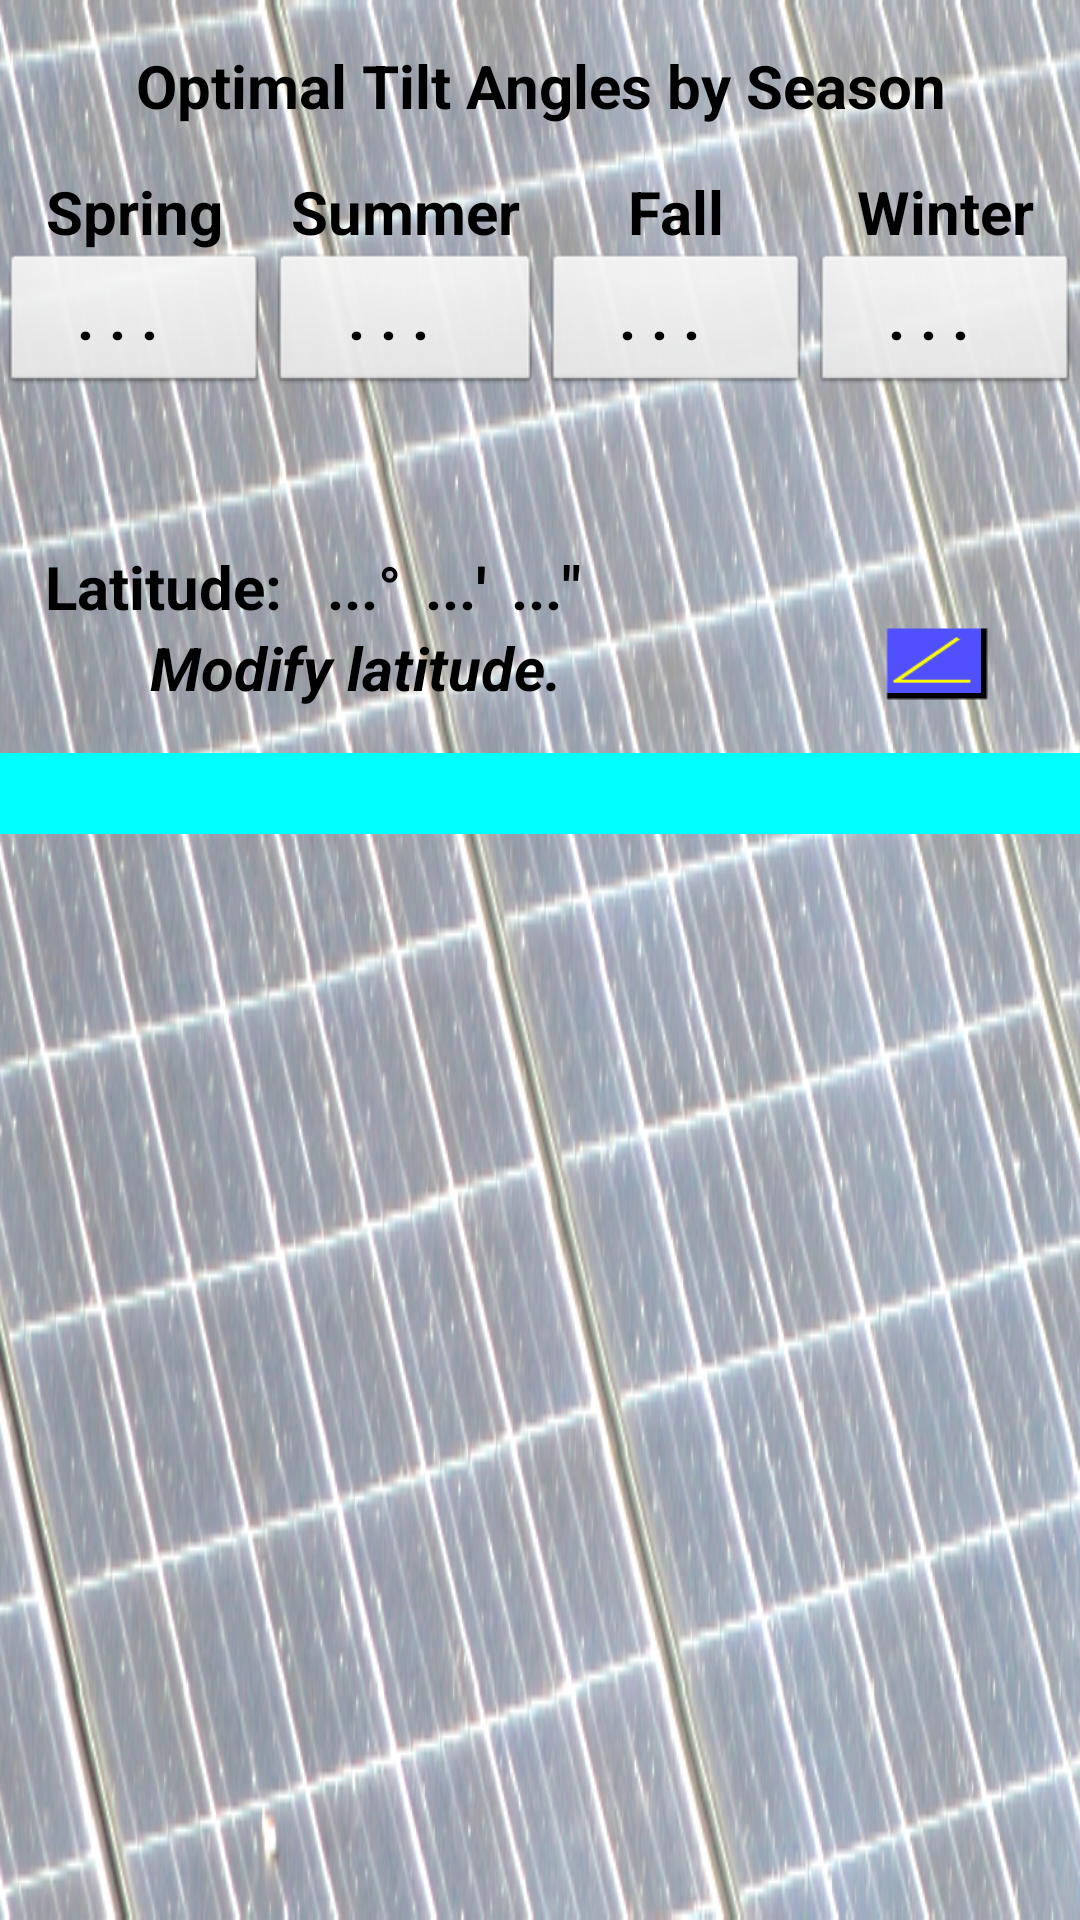

The Android layout XML behind this screen, and the referenced resources:
<!-- AndroidManifest.xml: application theme AppTheme -->
<!-- res/layout/fragment_solar_tilt_seasonal.xml -->
<LinearLayout xmlns:android="http://schemas.android.com/apk/res/android"
	xmlns:tools="http://schemas.android.com/tools"
	android:layout_width="fill_parent"
	android:layout_height="fill_parent"
	android:background="@drawable/solarpanel"
	android:orientation="vertical" >

	<TextView
		android:id="@+id/textView2"
		android:layout_width="fill_parent"
		android:layout_height="wrap_content"
		android:layout_marginBottom="15dp"
		android:layout_marginTop="15dp"
		android:gravity="center"
		android:text="@string/idealTilt"
		android:textAppearance="?android:attr/textAppearanceLarge"
		android:textSize="20sp"
		android:textStyle="bold"
		android:typeface="normal" />

	<TableLayout
		android:layout_width="wrap_content"
		android:layout_height="wrap_content"
		android:layout_gravity="center"
		android:shrinkColumns="*"
		android:stretchColumns="*" >

		<TableRow>

			<TextView
				android:id="@+id/textView10"
				android:layout_height="wrap_content"
				android:gravity="center"
				android:text="@string/spring"
				android:textAppearance="?android:attr/textAppearanceLarge"
				android:textSize="20sp"
				android:textStyle="bold"
				android:typeface="normal" />

			<TextView
				android:id="@+id/textView11"
				android:layout_height="wrap_content"
				android:gravity="center"
				android:text="@string/summer"
				android:textAppearance="?android:attr/textAppearanceLarge"
				android:textSize="20sp"
				android:textStyle="bold"
				android:typeface="normal" />

			<TextView
				android:id="@+id/textView12"
				android:layout_height="wrap_content"
				android:gravity="center"
				android:text="@string/fall"
				android:textAppearance="?android:attr/textAppearanceLarge"
				android:textSize="20sp"
				android:textStyle="bold"
				android:typeface="normal" />

			<TextView
				android:id="@+id/textView13"
				android:layout_height="wrap_content"
				android:gravity="center"
				android:text="@string/winter"
				android:textAppearance="?android:attr/textAppearanceLarge"
				android:textSize="20sp"
				android:textStyle="bold"
				android:typeface="normal" />
		</TableRow>

		<TableRow>

			<Button
				android:id="@+id/Button_SeasonalSpring"
				android:layout_height="wrap_content"
				android:background="@android:drawable/btn_default"
				android:focusable="false"
				android:focusableInTouchMode="false"
				android:gravity="center"
				android:hint="@string/dots"
				android:paddingLeft="0dp"
				android:textAppearance="?android:attr/textAppearanceLarge"
				android:textColorHint="@color/black"
				android:textSize="20sp"
				android:textStyle="bold"
				android:width="75dp" />

			<Button
				android:id="@+id/Button_SeasonalSummer"
				android:layout_height="wrap_content"
				android:background="@android:drawable/btn_default"
				android:focusable="false"
				android:focusableInTouchMode="false"
				android:gravity="center"
				android:hint="@string/dots"
				android:paddingLeft="0dp"
				android:textAppearance="?android:attr/textAppearanceLarge"
				android:textColorHint="@color/black"
				android:textSize="20sp"
				android:textStyle="bold"
				android:width="75dp" />

			<Button
				android:id="@+id/Button_SeasonalFall"
				android:layout_height="wrap_content"
				android:background="@android:drawable/btn_default"
				android:focusable="false"
				android:focusableInTouchMode="false"
				android:gravity="center"
				android:hint="@string/dots"
				android:paddingLeft="0dp"
				android:textAppearance="?android:attr/textAppearanceLarge"
				android:textColorHint="@color/black"
				android:textSize="20sp"
				android:textStyle="bold"
				android:width="75dp" />

			<Button
				android:id="@+id/Button_SeasonalWinter"
				android:layout_height="wrap_content"
				android:background="@android:drawable/btn_default"
				android:focusable="false"
				android:focusableInTouchMode="false"
				android:gravity="center"
				android:hint="@string/dots"
				android:paddingLeft="0dp"
				android:textAppearance="?android:attr/textAppearanceLarge"
				android:textColorHint="@color/black"
				android:textSize="20sp"
				android:textStyle="bold"
				android:width="75dp" />

		</TableRow>
	</TableLayout>

	<RelativeLayout
		android:layout_width="match_parent"
		android:layout_height="wrap_content"
		android:layout_marginTop="50dp" >

		<TextView
			android:id="@+id/textView6"
			android:layout_width="wrap_content"
			android:layout_height="wrap_content"
			android:layout_alignParentLeft="true"
			android:layout_marginLeft="15dp"
			android:text="@string/latitude"
			android:textAppearance="?android:attr/textAppearanceLarge"
			android:textSize="20sp"
			android:textStyle="bold" />

		<TextView
			android:id="@+id/textViewSeasonalDegrees"
			android:layout_width="wrap_content"
			android:layout_height="wrap_content"
			android:layout_marginLeft="15dp"
			android:layout_toRightOf="@+id/textView6"
			android:gravity="right"
			android:hint="@string/smalldots"
			android:textAppearance="?android:attr/textAppearanceLarge"
			android:textColorHint="@color/black"
			android:textSize="20sp"
			android:textStyle="bold" />

		<TextView
			android:id="@+id/textView8"
			android:layout_width="wrap_content"
			android:layout_height="wrap_content"
			android:layout_below="@+id/textView6"
			android:layout_marginLeft="50dp"
			android:text="@string/edit2"
			android:textColor="@color/black"
			android:textSize="20sp"
			android:textStyle="bold|italic" />

		<Button
			android:id="@+id/buttonEditSeasonal"
			style="?android:attr/buttonStyleSmall"
			android:layout_width="35dp"
			android:layout_height="25dp"
			android:layout_alignParentRight="true"
			android:layout_below="@+id/textView6"
			android:layout_marginRight="30dp"
			android:background="@drawable/angle_button" />

		<TextView
			android:id="@+id/textView1"
			android:layout_width="wrap_content"
			android:layout_height="wrap_content"
			android:layout_toRightOf="@+id/textViewSeasonalDegrees"
			android:text="@string/degreee"
			android:textAppearance="?android:attr/textAppearanceLarge"
			android:textSize="20sp"
			android:textStyle="bold" />

		<TextView
			android:id="@+id/textViewSeasonalMinutes"
			android:layout_width="wrap_content"
			android:layout_height="wrap_content"
			android:layout_marginLeft="8dp"
			android:layout_toRightOf="@+id/textView1"
			android:gravity="right"
			android:hint="@string/smalldots"
			android:textAppearance="?android:attr/textAppearanceLarge"
			android:textColorHint="@color/black"
			android:textSize="20sp"
			android:textStyle="bold" />

		<TextView
			android:id="@+id/textView3"
			android:layout_width="wrap_content"
			android:layout_height="wrap_content"
			android:layout_toRightOf="@+id/textViewSeasonalMinutes"
			android:text="@string/quote"
			android:textAppearance="?android:attr/textAppearanceLarge"
			android:textStyle="bold" />

		<TextView
			android:id="@+id/textView4"
			android:layout_width="wrap_content"
			android:layout_height="wrap_content"
			android:layout_toRightOf="@+id/textViewSeasonalSeconds"
			android:text="@string/quotes"
			android:textAppearance="?android:attr/textAppearanceLarge"
			android:textSize="20sp"
			android:textStyle="bold" />

		<TextView
			android:id="@+id/textViewSeasonalSeconds"
			android:layout_width="wrap_content"
			android:layout_height="wrap_content"
			android:layout_alignParentTop="true"
			android:layout_marginLeft="8dp"
			android:layout_toRightOf="@+id/textView3"
			android:gravity="right"
			android:hint="@string/smalldots"
			android:textAppearance="?android:attr/textAppearanceLarge"
			android:textColorHint="@color/black"
			android:textSize="20sp"
			android:textStyle="bold" />

	</RelativeLayout>

	<TextView
		android:id="@+id/textView_SeasonalMessage"
		android:layout_width="match_parent"
		android:layout_height="wrap_content"
		android:layout_marginTop="15dp"
		android:background="@color/lightblue"
		android:ems="10"
		android:focusable="false"
		android:gravity="center_vertical|center_horizontal"
		android:paddingLeft="15dp"
		android:paddingRight="15dp"
		android:textAppearance="?android:attr/textAppearanceLarge"
		android:textColor="@color/blue"
		android:textSize="20sp"
		android:textStyle="bold"
		android:visibility="visible" />

</LinearLayout>
<!-- resources referenced by this layout -->
<resources>
  <color name="black">#ff000000</color>
  <color name="blue">#ff0000ff</color>
  <color name="lightblue">#ff00ffff</color>
  <!-- drawable angle_button (drawable-mdpi) -->
  <?xml version="1.0" encoding="utf-8"?>
  <selector xmlns:android="http://schemas.android.com/apk/res/android" >
  	
  	<item android:drawable="@drawable/angle_button_pressed" 
  		  android:state_pressed="true"/>
  	
  	<item android:drawable="@drawable/angle_button_focused" 
  		  android:state_focused="true"/>
  	
  	<item android:drawable="@drawable/angle_button_default" />	
  	
  </selector>
  <!-- drawable solarpanel: png bitmap (drawable-mdpi, 366651 bytes) -->
  <string name="degreee">\u00b0</string>
  <string name="dots">". . ."</string>
  <string name="edit2">Modify latitude.</string>
  <string name="fall">Fall</string>
  <string name="idealTilt">Optimal Tilt Angles by Season</string>
  <string name="latitude">Latitude:</string>
  <string name="quote">\'</string>
  <string name="quotes">\"</string>
  <string name="smalldots">...</string>
  <string name="spring">Spring</string>
  <string name="summer">Summer</string>
  <string name="winter">Winter</string>
  <style name="AppTheme" parent="AppBaseTheme">
  		
  	</style>
  <style name="AppBaseTheme" parent="android:Theme.Light">
  		
  	</style>
</resources>
